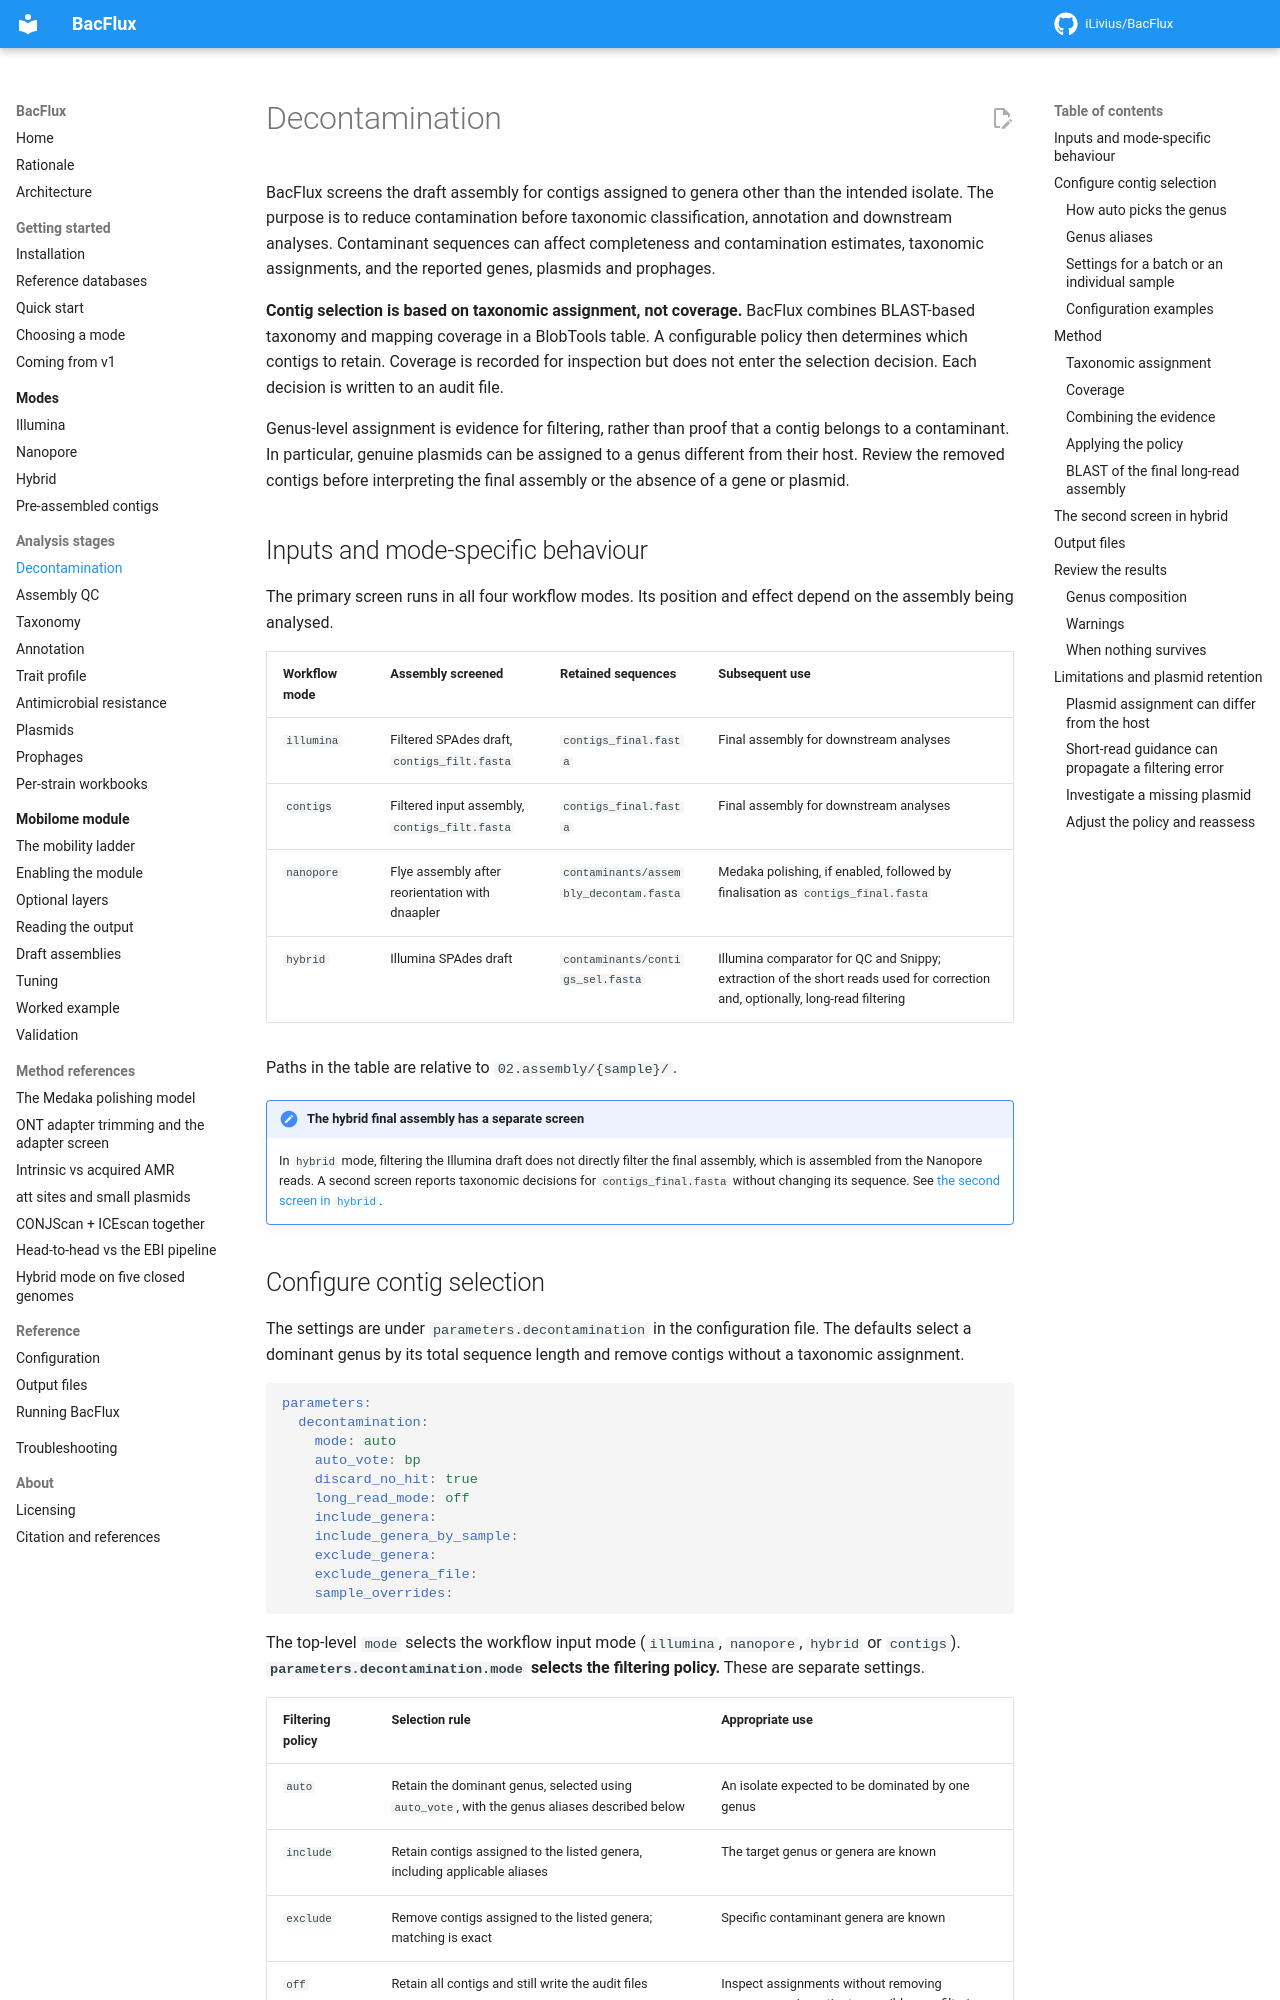

repository: iLivius/BacFlux · page: analysis/decontamination/index.html · generator: mkdocs

# Decontamination

BacFlux screens the draft assembly for contigs assigned to genera other than the
intended isolate. The purpose is to reduce contamination before taxonomic
classification, annotation and downstream analyses. Contaminant sequences can
affect completeness and contamination estimates, taxonomic assignments, and the
reported genes, plasmids and prophages.

**Contig selection is based on taxonomic assignment, not coverage.** BacFlux
combines BLAST-based taxonomy and mapping coverage in a BlobTools table. A
configurable policy then determines which contigs to retain. Coverage is recorded
for inspection but does not enter the selection decision. Each decision is written
to an audit file.

Genus-level assignment is evidence for filtering, rather than proof that a contig
belongs to a contaminant. In particular, genuine plasmids can be assigned to a
genus different from their host. Review the removed contigs before interpreting
the final assembly or the absence of a gene or plasmid.

## Inputs and mode-specific behaviour { #where-it-sits-in-each-mode }

The primary screen runs in all four workflow modes. Its position and effect depend
on the assembly being analysed.

| Workflow mode | Assembly screened | Retained sequences | Subsequent use |
|---|---|---|---|
| `illumina` | Filtered SPAdes draft, `contigs_filt.fasta` | `contigs_final.fasta` | Final assembly for downstream analyses |
| `contigs` | Filtered input assembly, `contigs_filt.fasta` | `contigs_final.fasta` | Final assembly for downstream analyses |
| `nanopore` | Flye assembly after reorientation with dnaapler | `contaminants/assembly_decontam.fasta` | Medaka polishing, if enabled, followed by finalisation as `contigs_final.fasta` |
| `hybrid` | Illumina SPAdes draft | `contaminants/contigs_sel.fasta` | Illumina comparator for QC and Snippy; extraction of the short reads used for correction and, optionally, long-read filtering |

Paths in the table are relative to `02.assembly/{sample}/`.

!!! note "The hybrid final assembly has a separate screen"

    In `hybrid` mode, filtering the Illumina draft does not directly filter the
    final assembly, which is assembled from the Nanopore reads. A second screen
    reports taxonomic decisions for `contigs_final.fasta` without changing its
    sequence. See [the second screen in `hybrid`](#the-second-screen-in-hybrid).
